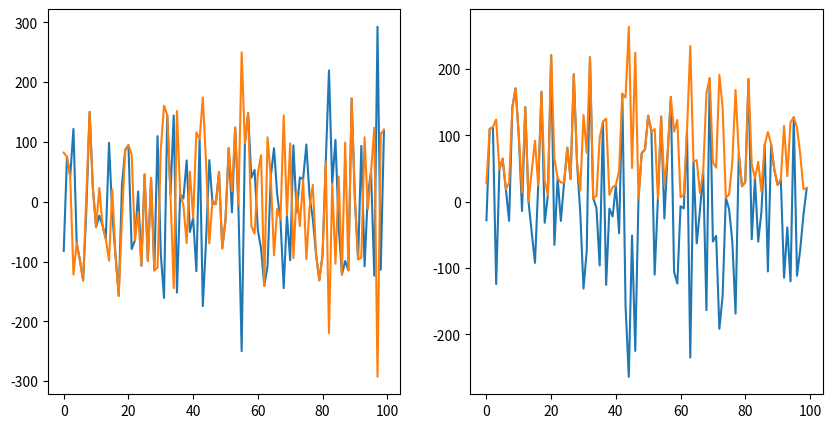

Source code (Python):
import numpy as np
import matplotlib.pyplot as pl

bx = 100.0 * np.random.randn(100)
by = 100.0 * np.random.randn(100)

b = np.hypot(bx, by)
chi = np.arctan2(by, bx)

chi2 = np.copy(chi)

chi2[chi2 < 0] += np.pi

bx_new = b * np.cos(chi2)
by_new = b * np.sin(chi2)

fig, ax = pl.subplots(nrows=1, ncols=2, figsize=(10, 5))

ax[0].plot(bx)
ax[0].plot(bx_new)

ax[1].plot(by)
ax[1].plot(by_new)
